Photos from the image-classification dataset "images" in the GitHub repository elhaj101/brain-tumor-classification. Its 2 classes are: no tumor, tumor.

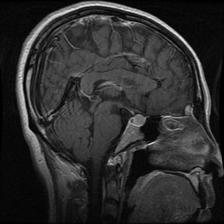
Label: tumor

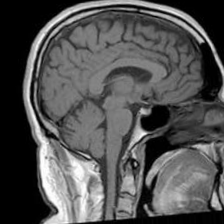
Label: no tumor

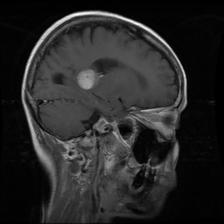
Label: tumor

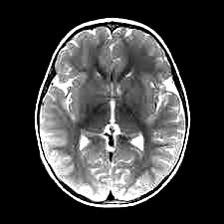
Label: no tumor

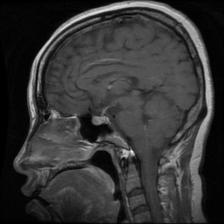
Label: tumor

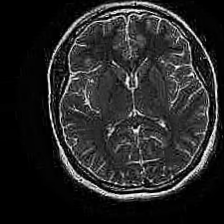
Label: no tumor
